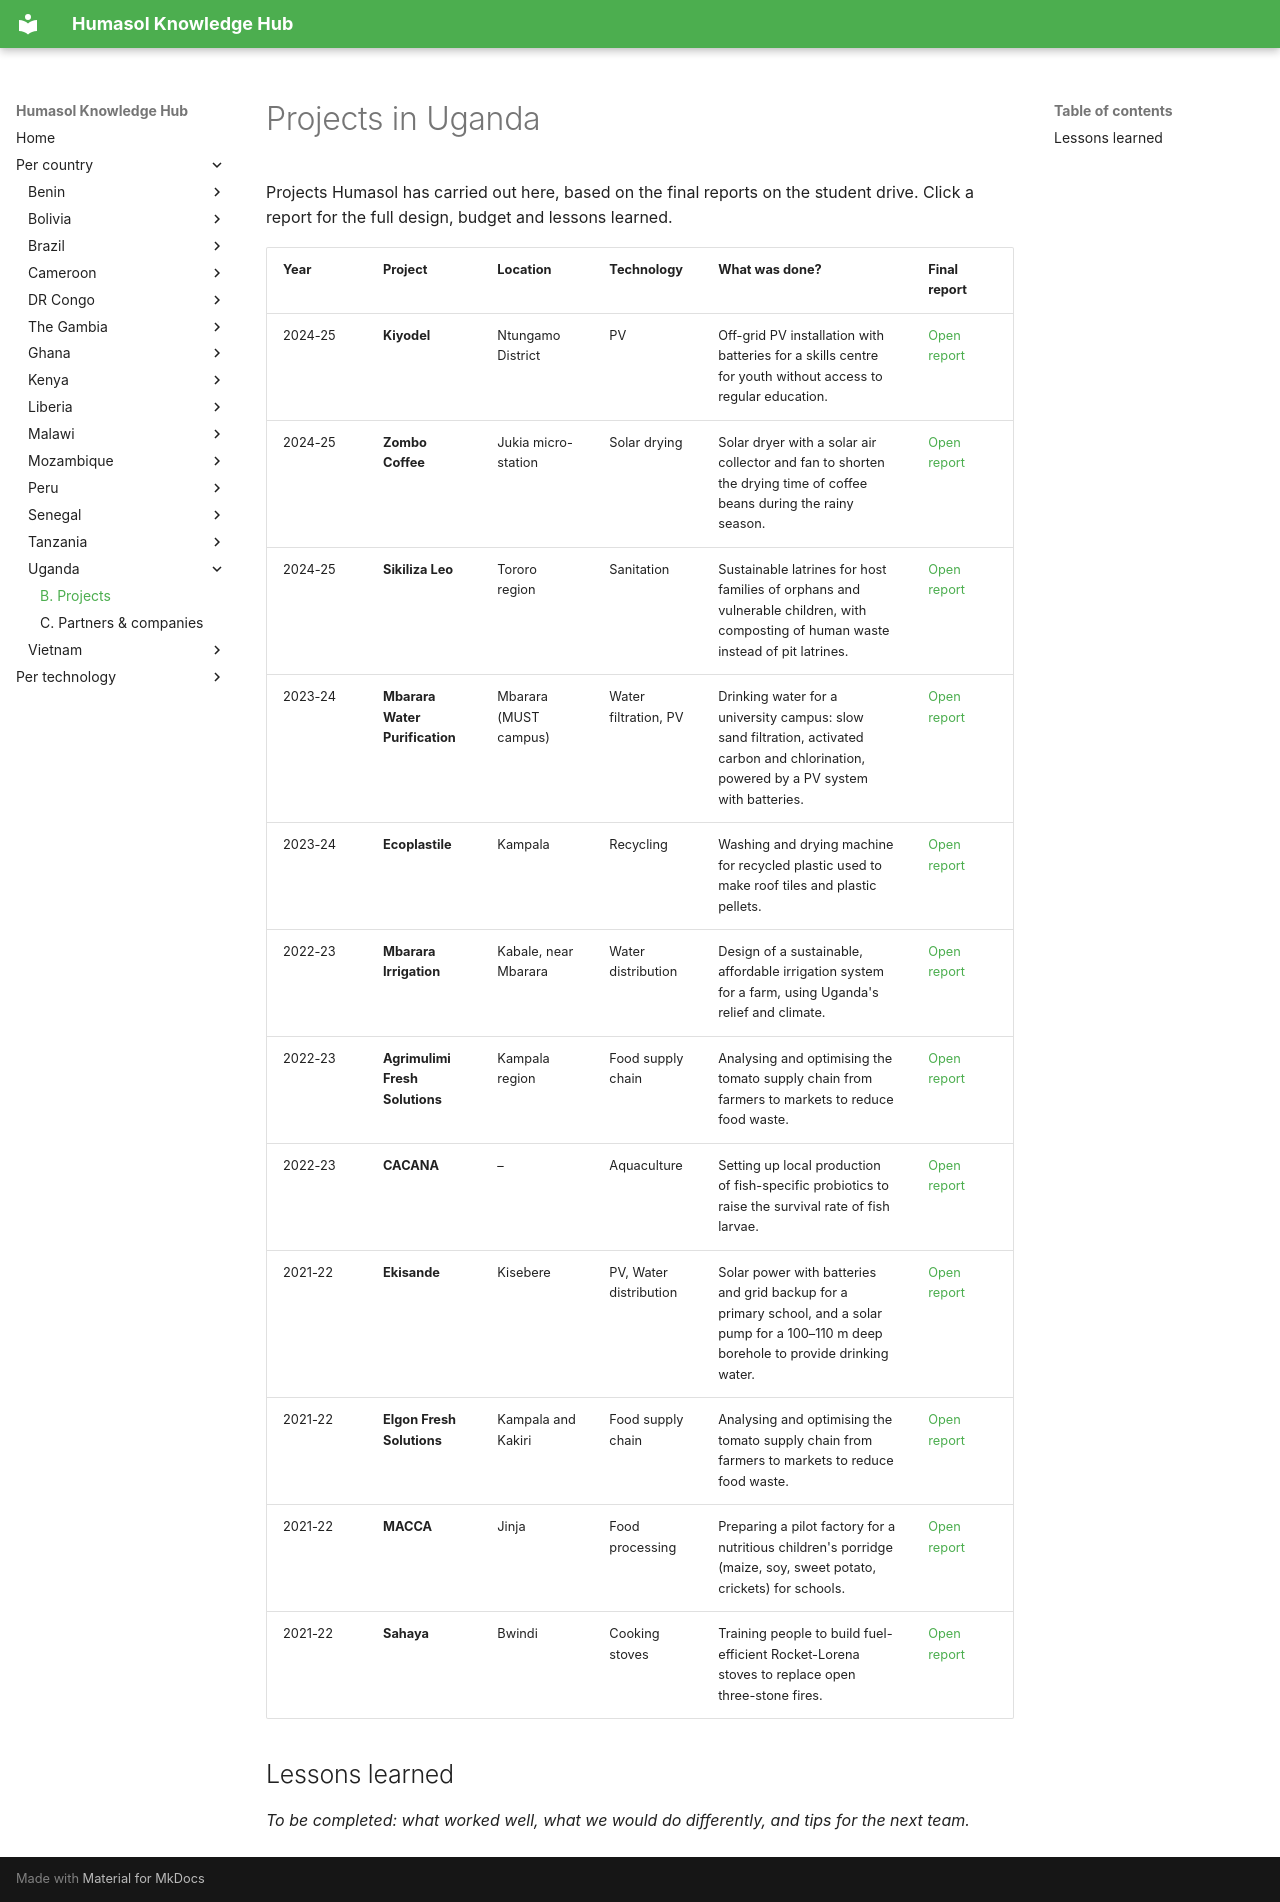

repository: benjaminVH2005/test_humasol · page: countries/uganda/projects/index.html · generator: mkdocs

# Projects in Uganda

Projects Humasol has carried out here, based on the final reports on the student drive. Click a report for the full design, budget and lessons learned.

| Year | Project | Location | Technology | What was done? | Final report |
|---|---|---|---|---|---|
| 2024-25 | **Kiyodel** | Ntungamo District | PV | Off-grid PV installation with batteries for a skills centre for youth without access to regular education. | [Open report](https://drive.google.com/file/d/124zqvYch7JHpEYUP_ul1__plQ9Rwe_94/view) |
| 2024-25 | **Zombo Coffee** | Jukia micro-station | Solar drying | Solar dryer with a solar air collector and fan to shorten the drying time of coffee beans during the rainy season. | [Open report](https://drive.google.com/file/d/142XeA118LLbJ3JBHCcRTQ4icxnRecikK/view) |
| 2024-25 | **Sikiliza Leo** | Tororo region | Sanitation | Sustainable latrines for host families of orphans and vulnerable children, with composting of human waste instead of pit latrines. | [Open report](https://drive.google.com/file/d/1lTo1Rg9ilD-hGS62V9wZyTA03ZuJTv6X/view) |
| 2023-24 | **Mbarara Water Purification** | Mbarara (MUST campus) | Water filtration, PV | Drinking water for a university campus: slow sand filtration, activated carbon and chlorination, powered by a PV system with batteries. | [Open report](https://drive.google.com/file/d/1CwcN-04hN_bf4YehvvZrEdH0c8xXJ7xy/view) |
| 2023-24 | **Ecoplastile** | Kampala | Recycling | Washing and drying machine for recycled plastic used to make roof tiles and plastic pellets. | [Open report](https://drive.google.com/file/d/1iNOUSOhHceUgv6AKKo0lXEqyCI-0B95VYWUr2MRkLBA/view) |
| 2022-23 | **Mbarara Irrigation** | Kabale, near Mbarara | Water distribution | Design of a sustainable, affordable irrigation system for a farm, using Uganda's relief and climate. | [Open report](https://drive.google.com/file/d/1wSifi46Qzb2sEEgAF5HYzyxzR59l0QkU/view) |
| 2022-23 | **Agrimulimi Fresh Solutions** | Kampala region | Food supply chain | Analysing and optimising the tomato supply chain from farmers to markets to reduce food waste. | [Open report](https://drive.google.com/file/d/1pcTQiRdS0XN42kP40CuPOjkp7Ekq7tnZ/view) |
| 2022-23 | **CACANA** | – | Aquaculture | Setting up local production of fish-specific probiotics to raise the survival rate of fish larvae. | [Open report](https://drive.google.com/file/d/1aAD0sFBxZIuh48_E1V8aDdkoSvTZzJZs/view) |
| 2021-22 | **Ekisande** | Kisebere | PV, Water distribution | Solar power with batteries and grid backup for a primary school, and a solar pump for a 100–110 m deep borehole to provide drinking water. | [Open report](https://drive.google.com/file/d/1Uph_8Rsgz2uiQyqi_6xViWToYrFWDytj/view) |
| 2021-22 | **Elgon Fresh Solutions** | Kampala and Kakiri | Food supply chain | Analysing and optimising the tomato supply chain from farmers to markets to reduce food waste. | [Open report](https://drive.google.com/file/d/10xgXPKIqN699JZttYqtzyKzU4fGrXGbS/view) |
| 2021-22 | **MACCA** | Jinja | Food processing | Preparing a pilot factory for a nutritious children's porridge (maize, soy, sweet potato, crickets) for schools. | [Open report](https://drive.google.com/file/d/1DCHSMkksfYbKTTVMfvcy0WXjo2kdfETN/view) |
| 2021-22 | **Sahaya** | Bwindi | Cooking stoves | Training people to build fuel-efficient Rocket-Lorena stoves to replace open three-stone fires. | [Open report](https://drive.google.com/file/d/1AljwPPSnbayaxgPQDBUeZ6vpfW2Bl74R/view) |

## Lessons learned

*To be completed: what worked well, what we would do differently, and tips for the next team.*
